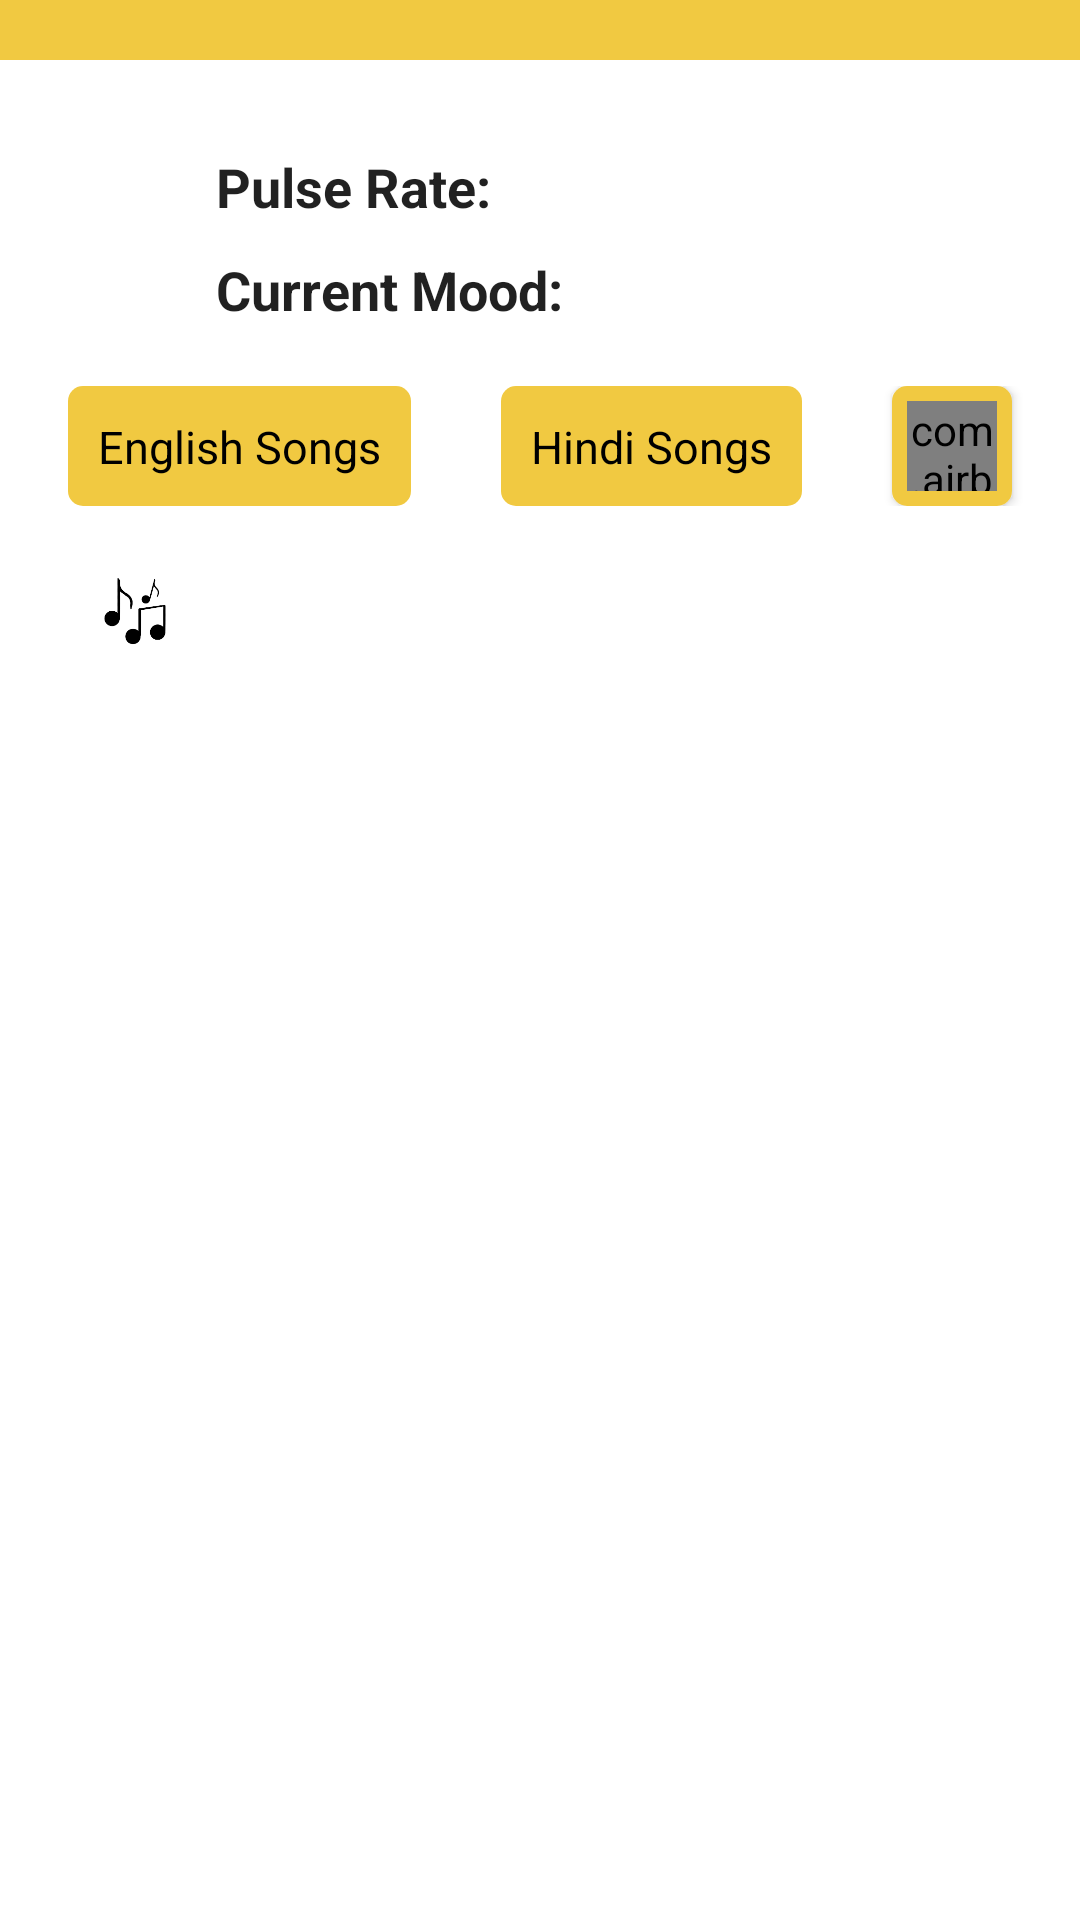

This screen was rendered from an Android layout file. Write that file and the resources it references.
<!-- AndroidManifest.xml: application theme Theme.MusicPlay -->
<!-- res/layout/fragment_display_songs.xml -->
<?xml version="1.0" encoding="utf-8"?>
<androidx.constraintlayout.widget.ConstraintLayout xmlns:android="http://schemas.android.com/apk/res/android"
    xmlns:app="http://schemas.android.com/apk/res-auto"
    xmlns:tools="http://schemas.android.com/tools"
    android:layout_width="match_parent"
    android:layout_height="match_parent"
    tools:context=".presentation.fragments.DisplaySongsFragment">


    <RelativeLayout
        android:layout_width="match_parent"
        android:layout_height="wrap_content"
        android:background="@color/purple_700"
        android:padding="@dimen/size_10"
        tools:ignore="MissingConstraints">

        <ImageView
            android:id="@+id/backBtn"
            android:layout_width="30dp"
            android:layout_height="wrap_content"
            android:layout_marginLeft="@dimen/size_5"

            android:contentDescription="@string/go_back"
            android:src="@drawable/ic_baseline_arrow_back_ios_24"
            app:tint="@color/black" />
    </RelativeLayout>
    <LinearLayout
        android:id="@+id/pulseRateLayout"
        android:layout_width="wrap_content"
        android:layout_height="wrap_content"
        android:layout_gravity="center"
        android:layout_marginTop="@dimen/size_50"
        android:orientation="horizontal"
        app:layout_constraintStart_toStartOf="@id/guideline"
        app:layout_constraintTop_toTopOf="parent">

        <TextView
            android:layout_width="wrap_content"
            android:layout_height="wrap_content"
            android:text="@string/pulse_rate"
            android:textAppearance="@style/titleText" />

        <TextView
            android:id="@+id/pulseRateTxt"
            android:layout_width="wrap_content"
            android:layout_height="wrap_content"
            android:text=""
            android:textAppearance="@style/titleText" />

    </LinearLayout>

    <LinearLayout
        android:id="@+id/currentMoodLayout"
        android:layout_width="wrap_content"
        android:layout_height="wrap_content"
        android:layout_gravity="center"
        android:layout_marginTop="@dimen/size_10"
        android:orientation="horizontal"
        app:layout_constraintStart_toStartOf="@id/guideline"
        app:layout_constraintTop_toBottomOf="@+id/pulseRateLayout">

        <TextView
            android:layout_width="wrap_content"
            android:layout_height="wrap_content"
            android:text="@string/current_mood"
            android:textAppearance="@style/titleText" />

        <TextView
            android:id="@+id/currentMoodTxt"
            android:layout_width="wrap_content"
            android:layout_height="wrap_content"
            android:text=""
            android:textAppearance="@style/titleText" />

    </LinearLayout>

    <ImageView
        android:id="@+id/moodImage"
        android:layout_width="@dimen/size_50"
        android:layout_height="@dimen/size_50"
        android:layout_marginTop="@dimen/size_50"
        android:contentDescription="@string/mood_image"
        app:layout_constraintEnd_toEndOf="parent"
        app:layout_constraintTop_toTopOf="parent"
        app:layout_constraintStart_toEndOf="@+id/currentMoodLayout" />

    <androidx.appcompat.widget.LinearLayoutCompat
        android:id="@+id/languageBtnLayout"
        android:layout_width="match_parent"
        android:layout_height="@dimen/size_40"
        android:layout_marginTop="@dimen/size_20"
        android:gravity="center"
        android:orientation="horizontal"
        app:layout_constraintEnd_toEndOf="parent"
        app:layout_constraintStart_toStartOf="parent"
        app:layout_constraintTop_toBottomOf="@+id/currentMoodLayout">

        <androidx.appcompat.widget.AppCompatTextView
            android:id="@+id/englishBtn"
            android:layout_width="wrap_content"
            android:layout_height="match_parent"
            android:background="@drawable/btn_background"
            android:padding="@dimen/size_10"
            android:gravity="center"
            android:textAppearance="@style/normalTextBlack"
            android:text="@string/english_songs" />

        <androidx.appcompat.widget.AppCompatTextView
            android:id="@+id/hindiBtn"
            android:layout_width="wrap_content"
            android:layout_height="match_parent"
            android:layout_marginStart="@dimen/size_30"
            android:background="@drawable/btn_background"
            android:padding="@dimen/size_10"
            android:gravity="center"
            android:textAppearance="@style/normalTextBlack"
            android:text="@string/hindi_songs" />

        <androidx.cardview.widget.CardView
            android:id="@+id/favoriteLayout"
            android:layout_width="wrap_content"
            android:layout_height="@dimen/size_40"
            android:layout_gravity="center"
            android:layout_marginStart="@dimen/size_30"
            android:elevation="@dimen/size_5"
            app:cardCornerRadius="@dimen/size_5"
            app:layout_constraintStart_toStartOf="@+id/guideline"
            app:layout_constraintTop_toTopOf="parent">

            <LinearLayout
                android:layout_width="wrap_content"
                android:layout_height="wrap_content"
                android:background="@color/purple_700"
                android:orientation="horizontal"
                android:padding="@dimen/size_5">

                <com.airbnb.lottie.LottieAnimationView
                    android:layout_width="@dimen/size_30"
                    android:layout_height="@dimen/size_30"
                    app:lottie_autoPlay="true"
                    app:lottie_loop="true"
                    app:lottie_rawRes="@raw/heart_favorite" />









            </LinearLayout>

        </androidx.cardview.widget.CardView>

    </androidx.appcompat.widget.LinearLayoutCompat>

    <ImageView
        android:id="@+id/musicIcon"
        android:layout_width="@dimen/size_50"
        android:layout_height="@dimen/size_50"
        android:layout_marginTop="@dimen/size_10"
        android:layout_marginStart="@dimen/size_20"
        android:src="@drawable/music_icon"
        android:contentDescription="@string/music_logo"
        app:layout_constraintStart_toStartOf="parent"
        app:layout_constraintTop_toBottomOf="@id/languageBtnLayout"/>

    <TextView
        android:id="@+id/selectedSongTxt"
        android:layout_width="wrap_content"
        android:layout_height="wrap_content"
        android:text=""
        android:layout_marginStart="@dimen/size_10"
        android:textAppearance="@style/titleText"
        app:layout_constraintBottom_toTopOf="@+id/songList"
        app:layout_constraintTop_toBottomOf="@+id/languageBtnLayout"
        app:layout_constraintStart_toEndOf="@+id/musicIcon" />

    <androidx.recyclerview.widget.RecyclerView
        android:id="@+id/songList"
        android:layout_width="match_parent"
        android:layout_height="0dp"
        android:layout_margin="@dimen/size_10"
        app:layout_constraintBottom_toBottomOf="parent"
        app:layout_constraintTop_toBottomOf="@+id/musicIcon" />

    <androidx.constraintlayout.widget.Guideline
        android:id="@+id/guideline"
        android:layout_width="wrap_content"
        android:layout_height="wrap_content"
        android:orientation="vertical"
        app:layout_constraintGuide_percent="0.20" />

</androidx.constraintlayout.widget.ConstraintLayout>
<!-- resources referenced by this layout -->
<resources>
  <color name="black">#FF000000</color>
  <color name="purple_700">#F1C941</color>
  <dimen name="size_10">10dp</dimen>
  <dimen name="size_20">20dp</dimen>
  <dimen name="size_30">30dp</dimen>
  <dimen name="size_40">40dp</dimen>
  <dimen name="size_5">5dp</dimen>
  <dimen name="size_50">50dp</dimen>
  <!-- drawable btn_background (drawable) -->
  <?xml version="1.0" encoding="utf-8"?>
  <shape
      android:shape="rectangle"
      xmlns:android="http://schemas.android.com/apk/res/android">
  
      <solid android:color="@color/purple_700" />
      <corners android:radius="@dimen/size_5" />
  
  </shape>
  <!-- drawable music_icon: png bitmap (drawable-xxxhdpi, 7896 bytes) -->
  <string name="current_mood">Current Mood:</string>
  <string name="english_songs">English Songs</string>
  <string name="favourite_songs_folder">Favourite Songs Folder</string>
  <string name="go_back">Go Back</string>
  <string name="hindi_songs">Hindi Songs</string>
  <string name="mood_image">Mood Image</string>
  <string name="music_logo">Music Logo</string>
  <string name="pulse_rate">Pulse Rate:</string>
  <style name="normalTextBlack">
          <item name="android:textSize">@dimen/text_15</item>
          <item name="android:textStyle">normal</item>
          <item name="android:textColor">@color/black</item>
      </style>
  <style name="titleText" parent="TextAppearance.AppCompat">
          <item name="android:textSize">@dimen/text_18</item>
          <item name="android:textStyle">bold</item>
      </style>
  <style name="Theme.MusicPlay" parent="Theme.MaterialComponents.DayNight.NoActionBar">
          
          <item name="colorPrimary">@color/purple_500</item>
          <item name="colorPrimaryVariant">@color/purple_700</item>
          <item name="colorOnPrimary">@color/white</item>
          
          <item name="colorSecondary">@color/teal_200</item>
          <item name="colorSecondaryVariant">@color/teal_700</item>
          <item name="colorOnSecondary">@color/black</item>
          
          <item name="android:statusBarColor">?attr/colorPrimaryVariant</item>
          
      </style>
  <dimen name="text_15">15sp</dimen>
  <dimen name="text_18">18sp</dimen>
  <color name="purple_500">#F4C522</color>
  <color name="white">#FFFFFFFF</color>
  <color name="teal_200">#FFDC66</color>
  <color name="teal_700">#F4C522</color>
</resources>
